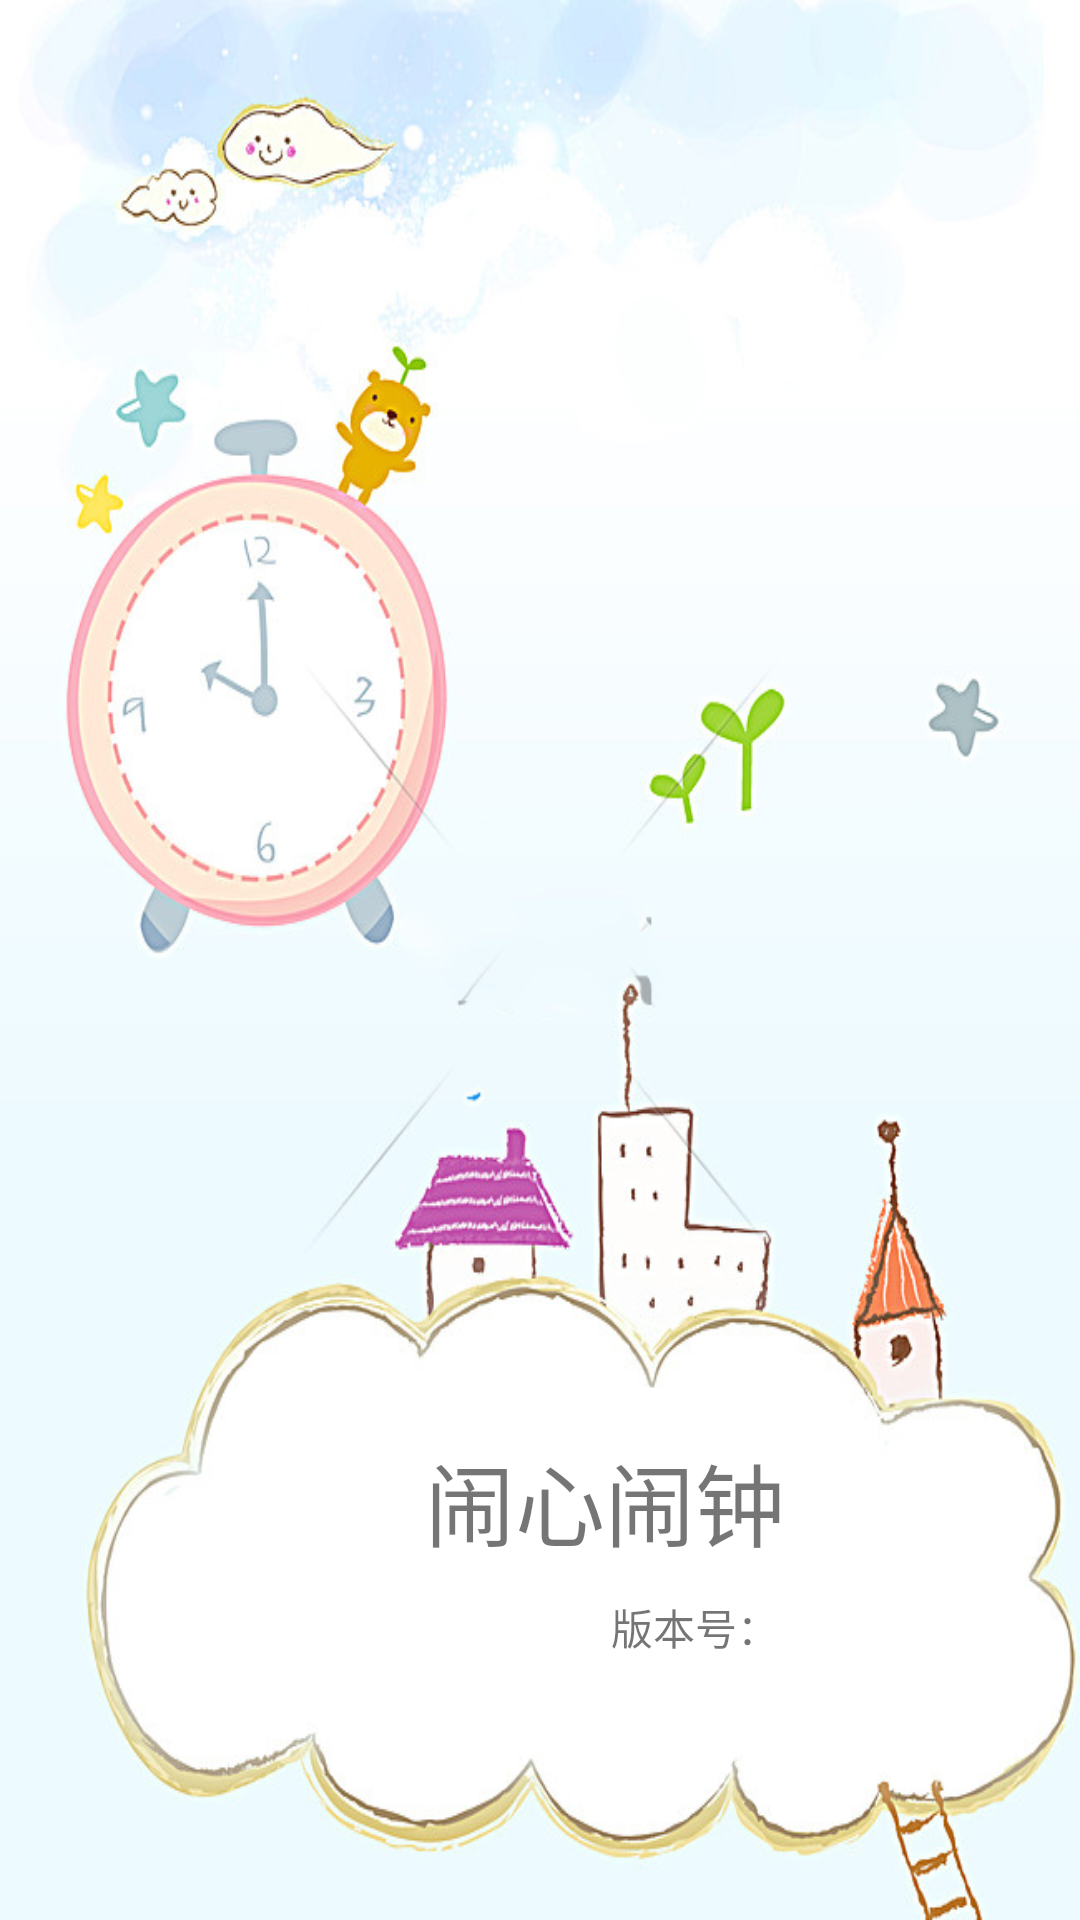

Android layout source for this screen:
<!-- AndroidManifest.xml: application theme AppTheme -->
<!-- res/layout/activity_splash.xml -->
<?xml version="1.0" encoding="utf-8"?>
<android.support.constraint.ConstraintLayout
    xmlns:android="http://schemas.android.com/apk/res/android"
    xmlns:tools="http://schemas.android.com/tools"
    xmlns:app="http://schemas.android.com/apk/res-auto"
    android:layout_width="match_parent"
    android:layout_height="match_parent"
    android:background="@drawable/splash"
    tools:context="com.tupeng.suckclock.activity.SplashActivity">

    <TextView
        android:id="@+id/tv_app_name"
        android:layout_width="wrap_content"
        android:layout_height="wrap_content"
        android:text="闹心闹钟"
        android:textSize="30sp"
        app:layout_constraintBottom_toBottomOf="parent"
        app:layout_constraintHorizontal_bias="0.59"
        app:layout_constraintLeft_toLeftOf="parent"
        app:layout_constraintRight_toRightOf="parent"
        app:layout_constraintTop_toTopOf="parent"
        app:layout_constraintVertical_bias="0.802"
        />

    <TextView
        android:id="@+id/tv_version"
        android:layout_width="wrap_content"
        android:layout_height="wrap_content"
        android:text="版本号："
        android:layout_marginTop="10dp"
        app:layout_constraintTop_toBottomOf="@+id/tv_app_name"
        android:layout_marginLeft="8dp"
        app:layout_constraintLeft_toLeftOf="parent"
        android:layout_marginRight="8dp"
        app:layout_constraintRight_toRightOf="parent"
        app:layout_constraintHorizontal_bias="0.679" />

</android.support.constraint.ConstraintLayout>
<!-- resources referenced by this layout -->
<resources>
  <!-- drawable splash: jpg bitmap (drawable, 160973 bytes) -->
  <style name="AppTheme" parent="Theme.AppCompat.Light.DarkActionBar">
          
          <item name="colorPrimary">@color/colorPrimary</item>
          <item name="colorPrimaryDark">@color/colorPrimaryDark</item>
          <item name="colorAccent">@color/colorAccent</item>
          <item name="windowActionBar">false</item>
          <item name="windowNoTitle">true</item>
      </style>
  <!-- not gathered from this repository: default colours our renderer supplied (Android Studio template values) -->
  <color name="colorPrimary">#FF6200EE</color>
  <color name="colorPrimaryDark">#FF3700B3</color>
  <color name="colorAccent">#FF03DAC5</color>
</resources>
